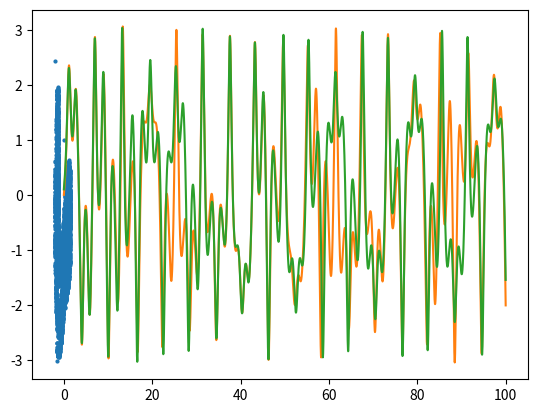

The script that saved this image:
import numpy as np
from scipy.integrate import odeint
import matplotlib.pyplot as plt
import seaborn as sbn


def duffing(var, t, gamma, a, b, F0, omega, delta):
    """
    var = [x, p]
    dx/dt = p
    dp/dt = -gamma*p + 2*a*x - 4*b*x**3 + F0*cos(omega*t + delta)
    """
    x_dot = var[1]
    p_dot = -gamma * var[1] + 2 * a * var[0] - 4 * b * var[0]**3 + F0 * np.cos(
        omega * t + delta)

    return np.array([x_dot, p_dot])


F0, gamma, omega, delta = 10, 0.1, np.pi / 3, 1.5 * np.pi
a, b = 1 / 4, 1 / 2
var, var_lin = [[0, 1]] * 2

t = np.arange(0, 20000, 2 * np.pi / omega)
t_lin = np.linspace(0, 100, 10000)

var = odeint(duffing, var, t, args=(gamma, a, b, F0, omega, delta))
var_lin = odeint(duffing, var_lin, t_lin, args=(gamma, a, b, F0, omega, delta))

x, p = var.T[0], var.T[1]
x_lin, p_lin = var_lin.T[0], var_lin.T[1]

plt.plot(x, p, ".", markersize=4)
plt.show()

plt.plot(t_lin, x_lin)
var_lin = odeint(
    duffing, [0.1, 1], t_lin, args=(gamma, a, b, F0, omega, delta))
x_lin, p_lin = var_lin.T[0], var_lin.T[1]
plt.plot(t_lin, x_lin)
plt.show()

# fig = plt.figure()
# ax = fig.gca(projection='3d')
# ax.plot(v[:, 0], v[:, 1], v[:, 2])
# plt.show()
